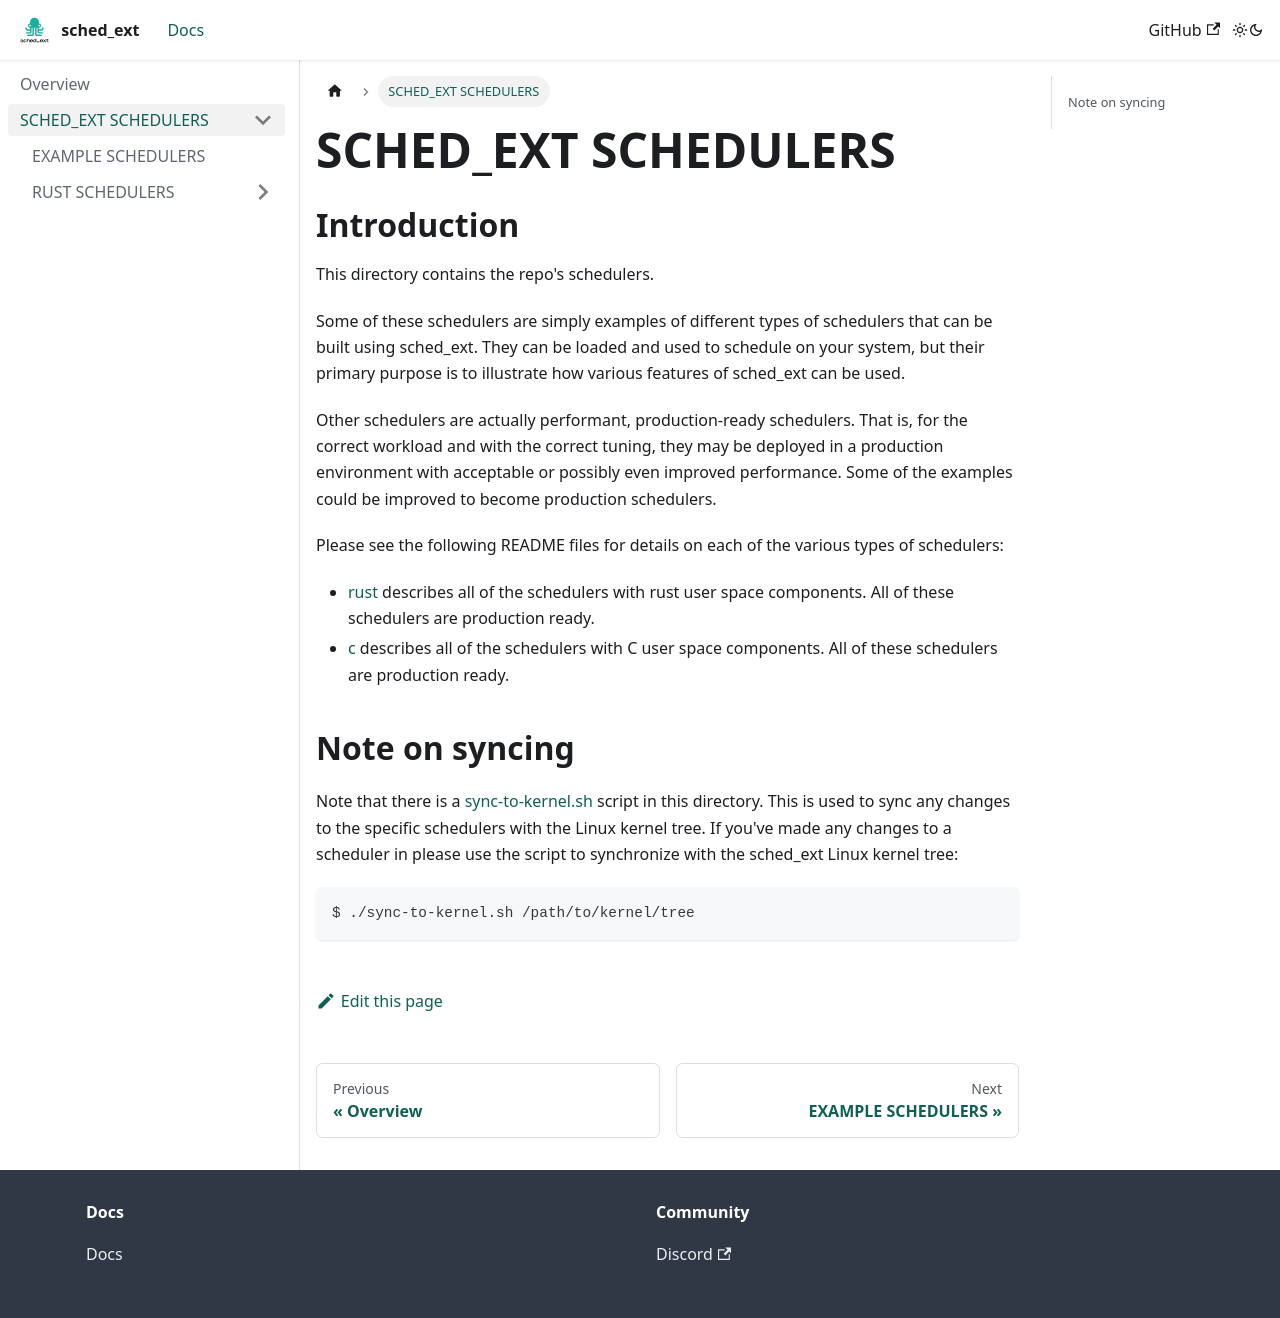

repository: sched-ext/sched-ext.com · page: docs/scheds.html · generator: docusaurus

SCHED_EXT SCHEDULERS
====================

# Introduction

This directory contains the repo's schedulers.

Some of these schedulers are simply examples of different types of schedulers
that can be built using sched_ext. They can be loaded and used to schedule on
your system, but their primary purpose is to illustrate how various features of
sched_ext can be used.

Other schedulers are actually performant, production-ready schedulers. That is,
for the correct workload and with the correct tuning, they may be deployed in a
production environment with acceptable or possibly even improved performance.
Some of the examples could be improved to become production schedulers.

Please see the following README files for details on each of the various types
of schedulers:

- [rust](rust/README.md) describes all of the schedulers with rust
  user space components. All of these schedulers are production ready.
- [c](c/README.md) describes all of the schedulers with C user space
  components. All of these schedulers are production ready.

## Note on syncing

Note that there is a [sync-to-kernel.sh](sync-to-kernel.sh) script in this
directory. This is used to sync any changes to the specific schedulers
with the Linux kernel tree. If you've made any changes to a scheduler in please 
use the script to synchronize with the sched_ext Linux
kernel tree:

```
$ ./sync-to-kernel.sh /path/to/kernel/tree
```
